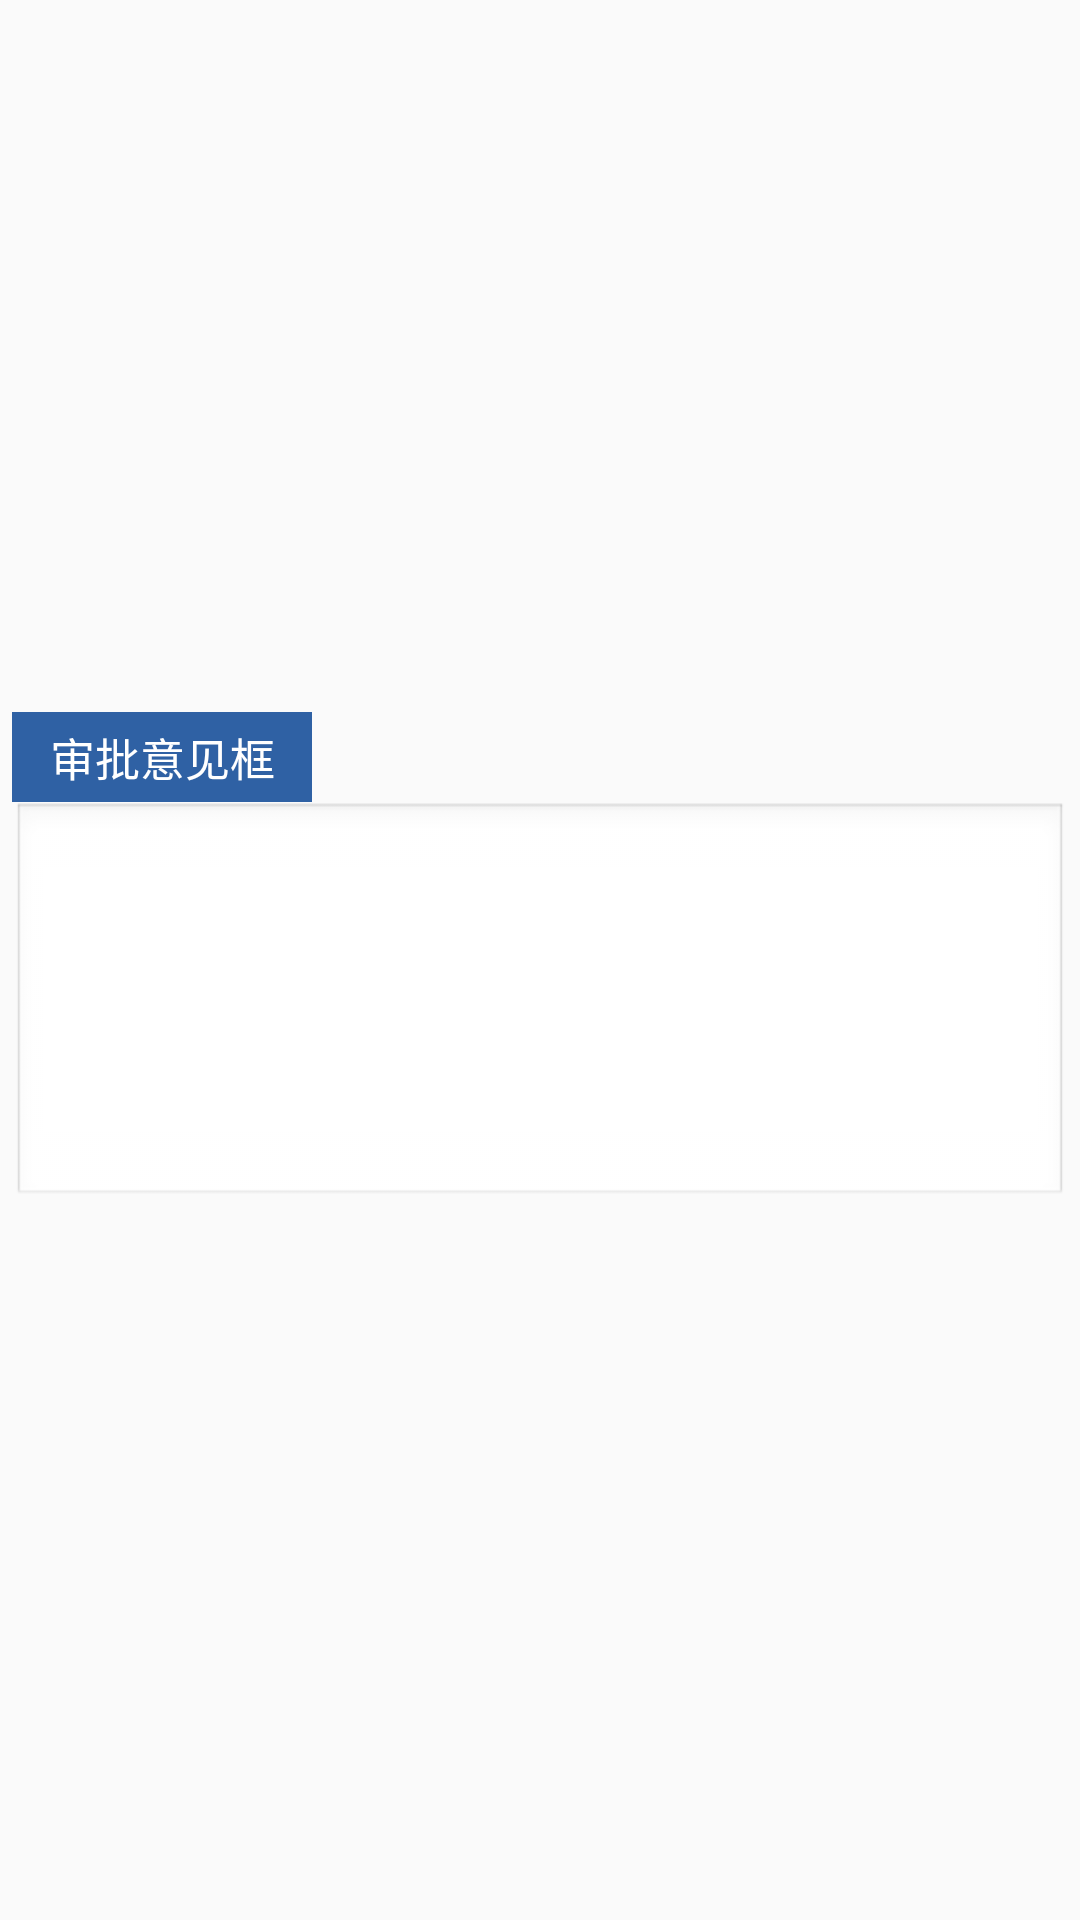

Write the Android layout XML for this screen, with the resource values it uses.
<!-- AndroidManifest.xml: application theme AppTheme.NoActionBar -->
<!-- res/layout/view_approval_textarea.xml -->
<?xml version="1.0" encoding="utf-8"?>
<LinearLayout xmlns:android="http://schemas.android.com/apk/res/android"
    android:orientation="vertical" android:layout_width="match_parent"
    android:gravity="center_vertical"
    android:paddingLeft="@dimen/activity_ui_margin_small"
    android:paddingRight="@dimen/activity_ui_margin_small"
    android:layout_height="match_parent">

    <TextView
        android:background="@color/blue"
        android:textColor="@color/white"
        android:padding="@dimen/activity_ui_margin_small"
        android:textSize="15sp"
        android:gravity="center"
        android:layout_width="100dp"
        android:layout_height="wrap_content"
        android:text="审批意见框"/>

    <EditText
        android:background="@android:drawable/edit_text"
        android:id="@+id/approval_text"
        android:textSize="14sp"
        android:minLines="7"
        android:layout_width="match_parent"
        android:layout_height="wrap_content" />
</LinearLayout>
<!-- resources referenced by this layout -->
<resources>
  <color name="blue">#2f61a4</color>
  <color name="white">#ffffff</color>
  <dimen name="activity_ui_margin_small">4dp</dimen>
  <style name="AppTheme.NoActionBar" parent="Theme.AppCompat.Light.NoActionBar">
          <item name="windowActionBar">false</item>
          <item name="android:windowNoTitle">true</item>
          <item name="vpiIconPageIndicatorStyle">@style/Widget.IconPageIndicator</item>
          
          <item name="vpiTabPageIndicatorStyle">@style/CustomTabPageIndicator</item>
          <item name="toolbarStyle">@style/myToolbarStyle</item>
          <item name="toolbarNavigationButtonStyle">@style/myToolbarNavigationButtonStyle</item>
      </style>
  <style name="CustomTabPageIndicator" parent="Widget.TabPageIndicator">
          <item name="android:background">@drawable/tab_indicator_ab_example</item>
          <item name="android:textAppearance">@style/CustomTabPageIndicator.Text</item>
          <item name="android:textColor">#FF555555</item>
          <item name="android:textSize">16sp</item>
          
          <item name="android:dividerPadding">10dp</item>
          <item name="android:showDividers">middle</item>
          <item name="android:paddingLeft">8dp</item>
          <item name="android:paddingRight">8dp</item>
          <item name="android:fadingEdge">horizontal</item>
          <item name="android:fadingEdgeLength">8dp</item>
      </style>
  <style name="myToolbarStyle" parent="@style/Widget.AppCompat.Toolbar">
          <item name="android:paddingRight">10dp</item>
      </style>
  <style name="myToolbarNavigationButtonStyle" parent="@style/Widget.AppCompat.Toolbar.Button.Navigation">
          <item name="android:minWidth">0dp</item>
          <item name="android:padding">4dp</item>
          <item name="android:scaleType">centerInside</item>
      </style>
  <style name="CustomTabPageIndicator.Text" parent="android:TextAppearance.Medium">
          <item name="android:textColor">@color/dark_silver</item>
          <item name="android:typeface">monospace</item>
      </style>
  <color name="dark_silver">#9e9e9e</color>
</resources>
